Run: headless pygame with SDL's dummy video driver; simulated clock (each Clock.tick advances the game by its frame time, no real sleeping); random seed 0; keys injected as events and as key.get_pressed() state; mouse plan: one left click at the window centre at the start of phase 2, then a move to the lower-right quarter at the start of phase 3.
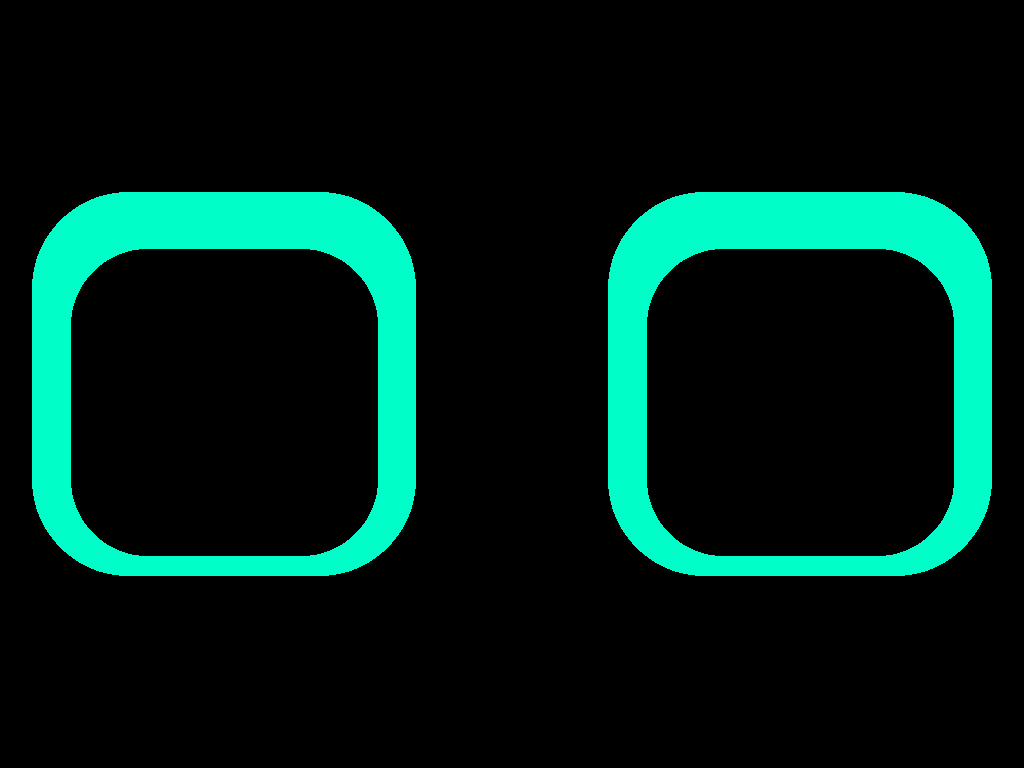
Frame 1 of 2 · flips 1–60 · no input
Frame 2 of 2 · flips 61–180 · clicked the window centre · tapped SPACE, RETURN · held RIGHT (→), D (game ended) · screen unchanged from frame 1, image omitted

The pygame program that drew these frames:

import pygame
import sys
import math

# Initialize Pygame
pygame.init()

# Set up the display
screen = pygame.display.set_mode((0, 0), pygame.FULLSCREEN)
width, height = screen.get_size()

# Colors
BLACK = (0, 0, 0)
CYAN_GREEN = (0, 255, 200)

# Eye properties
eye_size = min(width, height) // 2  # Increased eye size for higher resolution
eye_distance = eye_size * 1.5

# Eye positions
left_eye_pos = (width // 2 - eye_distance // 2, height // 2)
right_eye_pos = (width // 2 + eye_distance // 2, height // 2)

clock = pygame.time.Clock()

def draw_squircle(surface, color, center, size, radius):
    rect = pygame.Rect(center[0] - size // 2, center[1] - size // 2, size, size)
    pygame.draw.rect(surface, color, rect, border_radius=radius)

def draw_eye(surface, center, time):
    # Draw the outer shape of the eye (squircle)
    outer_size = eye_size
    outer_radius = eye_size // 4
    draw_squircle(surface, CYAN_GREEN, center, outer_size, outer_radius)
    
    # Calculate the inner shape's dimensions
    inner_size = int(eye_size * 0.8)
    inner_radius = inner_size // 4
    
    # Animate the inner shape
    offset = math.sin(time * 2) * (eye_size * 0.05)
    inner_center = (center[0], center[1] + int(offset))
    
    # Draw the inner shape (squircle)
    draw_squircle(surface, BLACK, inner_center, inner_size, inner_radius)

running = True
start_time = pygame.time.get_ticks()

# Create a high-resolution surface for rendering
render_scale = 1  # Increase this for even higher resolution
render_width, render_height = width * render_scale, height * render_scale
render_surface = pygame.Surface((render_width, render_height))

while running:
    for event in pygame.event.get():
        if event.type == pygame.QUIT:
            running = False
        elif event.type == pygame.MOUSEBUTTONDOWN:
            running = False

    render_surface.fill(BLACK)

    current_time = (pygame.time.get_ticks() - start_time) / 1000  # Time in seconds

    # Scale up eye positions and size for the render surface
    scaled_left_eye_pos = (left_eye_pos[0] * render_scale, left_eye_pos[1] * render_scale)
    scaled_right_eye_pos = (right_eye_pos[0] * render_scale, right_eye_pos[1] * render_scale)
    scaled_eye_size = eye_size * render_scale

    # Draw eyes on the high-resolution render surface
    draw_eye(render_surface, scaled_left_eye_pos, current_time)
    draw_eye(render_surface, scaled_right_eye_pos, current_time)

    # Scale down the render surface to the screen size with anti-aliasing
    scaled_surface = pygame.transform.smoothscale(render_surface, (width, height))

    # Draw the final result on the screen
    screen.blit(scaled_surface, (0, 0))

    pygame.display.flip()
    clock.tick(60)  # 60 FPS for smooth animation

pygame.quit()
sys.exit()
